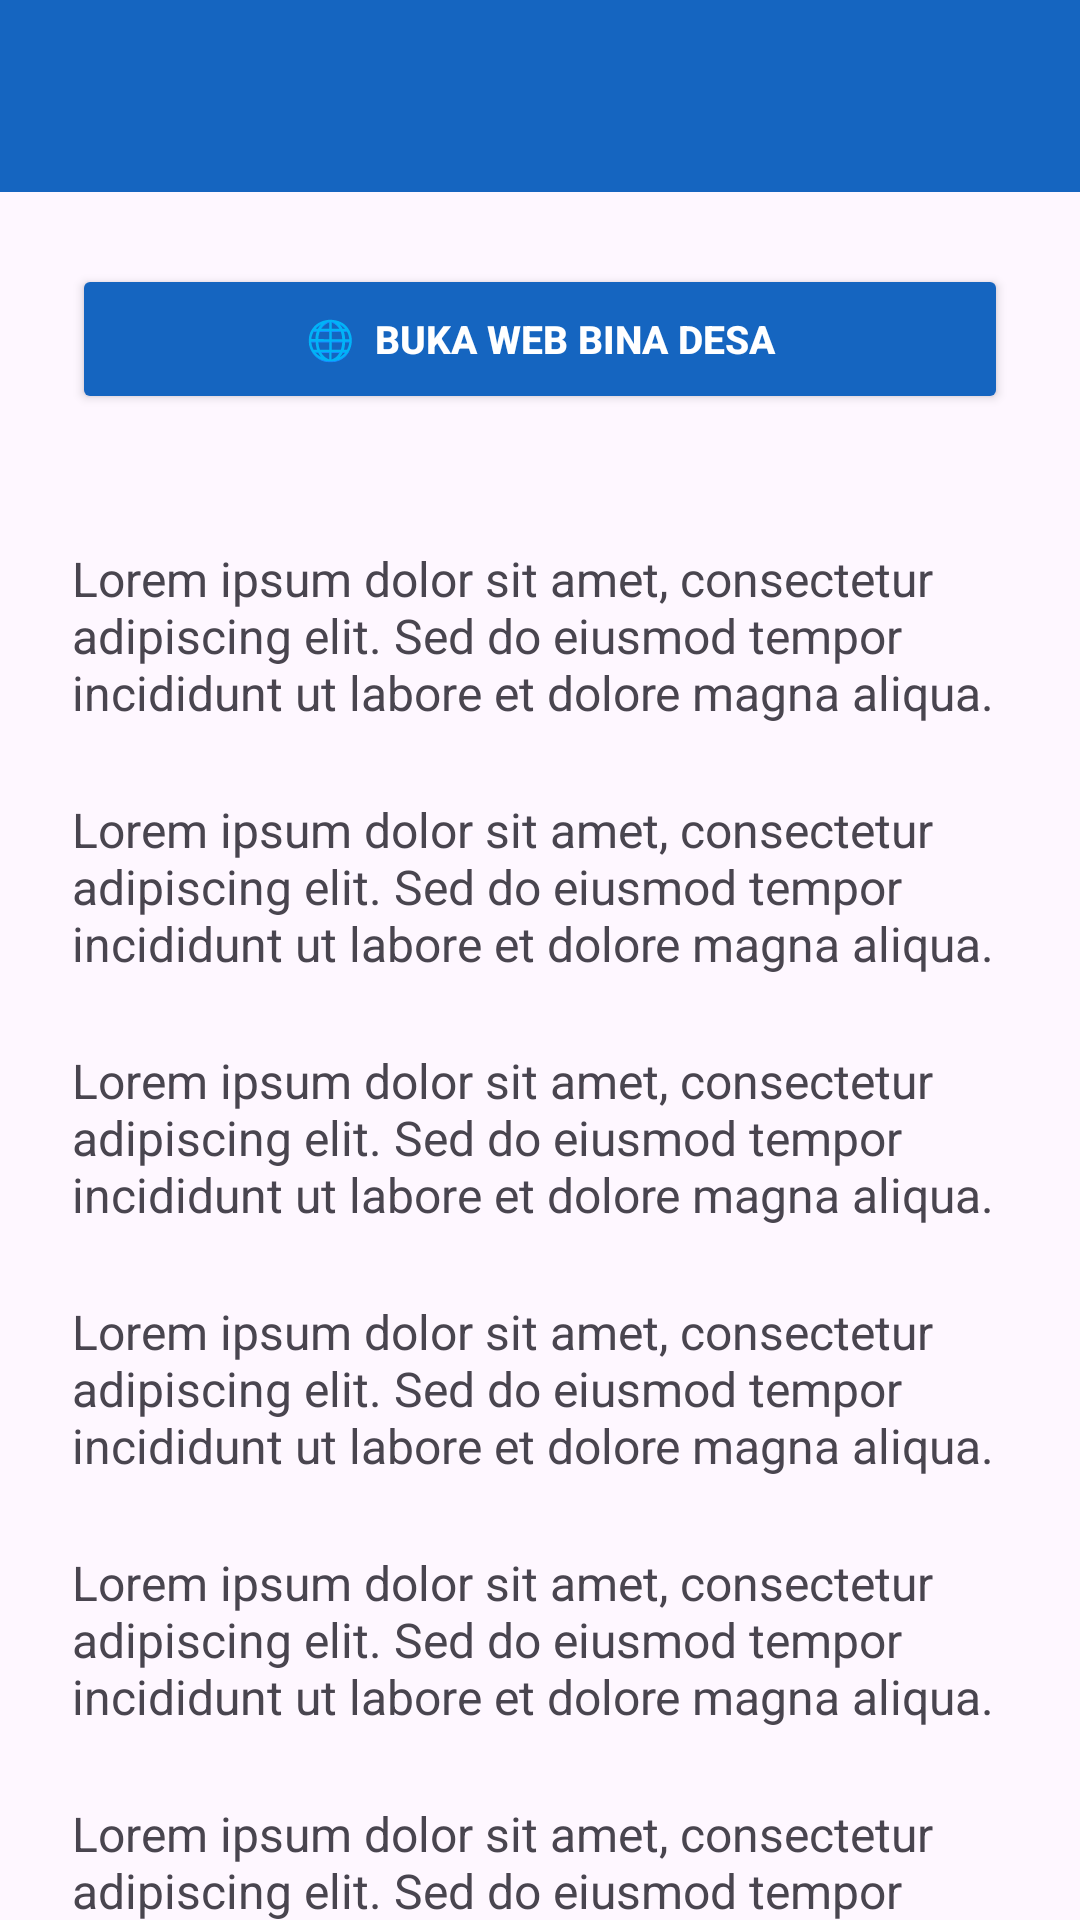

Here is an Android app screen rendered from its layout file. Give the layout XML and the strings, colors and styles it references.
<!-- AndroidManifest.xml: application theme Theme.BungaFloryn -->
<!-- res/layout/activity_fifth.xml -->
<?xml version="1.0" encoding="utf-8"?>
<androidx.coordinatorlayout.widget.CoordinatorLayout
    xmlns:android="http://schemas.android.com/apk/res/android"
    xmlns:app="http://schemas.android.com/apk/res-auto"
    android:layout_width="match_parent"
    android:layout_height="match_parent">
    <com.google.android.material.appbar.AppBarLayout
        android:id="@+id/appBarLayout"
        android:layout_width="match_parent"
        android:layout_height="wrap_content"
        android:theme="@style/ThemeOverlay.MaterialComponents.Dark.ActionBar">
        <androidx.appcompat.widget.Toolbar
            android:id="@+id/toolbar"
            android:layout_width="match_parent"
            android:layout_height="?attr/actionBarSize"
            android:background="?attr/colorPrimary"
            app:titleTextColor="@android:color/white"
            app:subtitleTextColor="@android:color/white"
            app:layout_scrollFlags="scroll|enterAlways" />
    </com.google.android.material.appbar.AppBarLayout>
    <androidx.core.widget.NestedScrollView
        android:layout_width="match_parent"
        android:layout_height="match_parent"
        app:layout_behavior="@string/appbar_scrolling_view_behavior"
        android:padding="24dp"
        android:clipToPadding="false">
        <LinearLayout
            android:layout_width="match_parent"
            android:layout_height="wrap_content"
            android:orientation="vertical"
            android:gravity="center_horizontal">
            <Button
                android:id="@+id/btnWebView"
                android:layout_width="match_parent"
                android:layout_height="50dp"
                android:text="🌐  Buka Web Bina Desa"
                android:textSize="13sp"
                android:textStyle="bold"
                android:backgroundTint="#1565C0"
                android:textColor="#FFFFFF"
                app:cornerRadius="14dp"
                android:layout_marginBottom="20dp" />
            <TextView android:layout_width="match_parent" android:layout_height="wrap_content"
                android:text="Lorem ipsum dolor sit amet, consectetur adipiscing elit. Sed do eiusmod tempor incididunt ut labore et dolore magna aliqua."
                android:textSize="16sp" android:layout_marginTop="24dp" />
            <TextView android:layout_width="match_parent" android:layout_height="wrap_content"
                android:text="Lorem ipsum dolor sit amet, consectetur adipiscing elit. Sed do eiusmod tempor incididunt ut labore et dolore magna aliqua."
                android:textSize="16sp" android:layout_marginTop="24dp" />
            <TextView android:layout_width="match_parent" android:layout_height="wrap_content"
                android:text="Lorem ipsum dolor sit amet, consectetur adipiscing elit. Sed do eiusmod tempor incididunt ut labore et dolore magna aliqua."
                android:textSize="16sp" android:layout_marginTop="24dp" />
            <TextView android:layout_width="match_parent" android:layout_height="wrap_content"
                android:text="Lorem ipsum dolor sit amet, consectetur adipiscing elit. Sed do eiusmod tempor incididunt ut labore et dolore magna aliqua."
                android:textSize="16sp" android:layout_marginTop="24dp" />
            <TextView android:layout_width="match_parent" android:layout_height="wrap_content"
                android:text="Lorem ipsum dolor sit amet, consectetur adipiscing elit. Sed do eiusmod tempor incididunt ut labore et dolore magna aliqua."
                android:textSize="16sp" android:layout_marginTop="24dp" />
            <TextView android:layout_width="match_parent" android:layout_height="wrap_content"
                android:text="Lorem ipsum dolor sit amet, consectetur adipiscing elit. Sed do eiusmod tempor incididunt ut labore et dolore magna aliqua."
                android:textSize="16sp" android:layout_marginTop="24dp" />
            <TextView android:layout_width="match_parent" android:layout_height="wrap_content"
                android:text="Lorem ipsum dolor sit amet, consectetur adipiscing elit. Sed do eiusmod tempor incididunt ut labore et dolore magna aliqua."
                android:textSize="16sp" android:layout_marginTop="24dp" />
            <TextView android:layout_width="match_parent" android:layout_height="wrap_content"
                android:text="Lorem ipsum dolor sit amet, consectetur adipiscing elit. Sed do eiusmod tempor incididunt ut labore et dolore magna aliqua."
                android:textSize="16sp" android:layout_marginTop="24dp" />

        </LinearLayout>
    </androidx.core.widget.NestedScrollView>

</androidx.coordinatorlayout.widget.CoordinatorLayout>
<!-- resources referenced by this layout -->
<resources>
  <style name="Theme.BungaFloryn" parent="Base.Theme.BungaFloryn" />
  <style name="Base.Theme.BungaFloryn" parent="Theme.Material3.DayNight.NoActionBar">
          <item name="colorPrimary">@color/primary_blue</item>
          <item name="colorPrimaryDark">@color/primary_dark</item>
          <item name="colorAccent">@color/accent_yellow</item>
      </style>
  <color name="primary_blue">#1565C0</color>
  <color name="primary_dark">#0D47A1</color>
  <color name="accent_yellow">#F5C518</color>
</resources>
